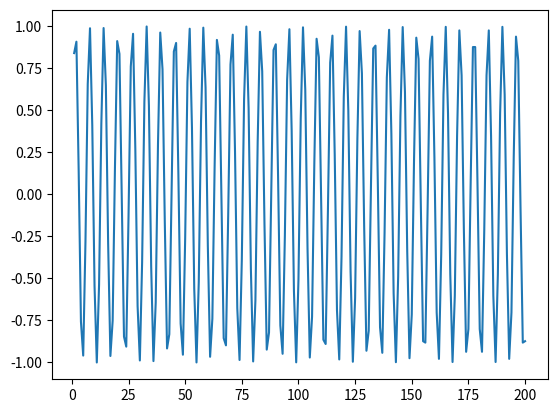

Recreate this plot in Python.
import matplotlib.pyplot as plt
import numpy as np

X = np.arange(1, 201)
Y1 = np.sin(X)
Y2 = np.tan(X)

plt.plot(X, Y1)
#plt.plot(X, Y2)
plt.show()